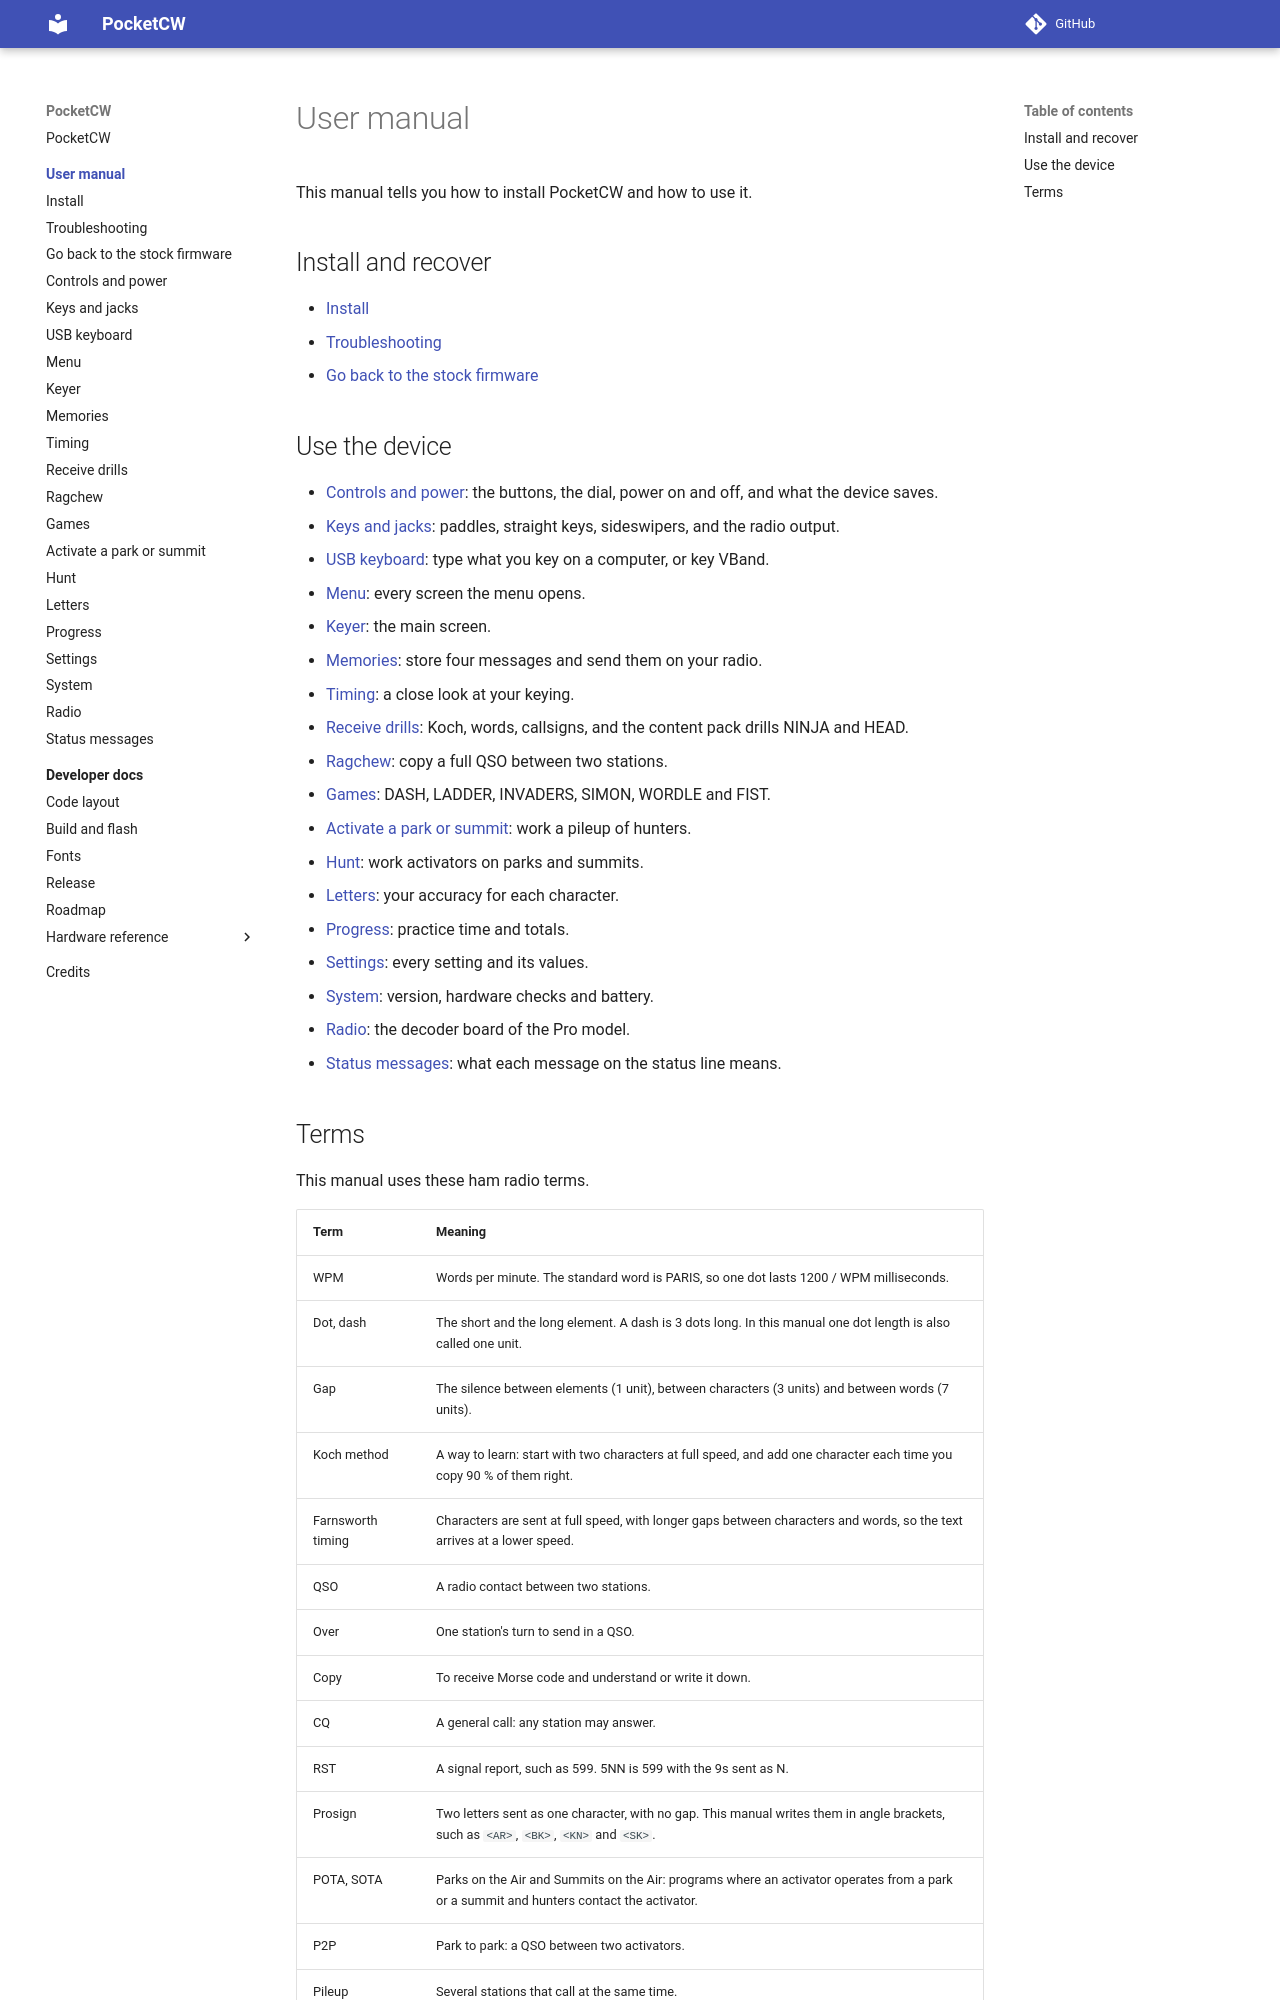

repository: jnunham/k5mme_pocketcw · page: user/index.html · generator: mkdocs

# User manual

This manual tells you how to install PocketCW and how to use it.

## Install and recover

- [Install](install.md)
- [Troubleshooting](troubleshooting.md)
- [Go back to the stock firmware](stock-firmware.md)

## Use the device

- [Controls and power](controls.md): the buttons, the dial, power on and off, and what the device saves.
- [Keys and jacks](keys.md): paddles, straight keys, sideswipers, and the radio output.
- [USB keyboard](usb.md): type what you key on a computer, or key VBand.
- [Menu](menu.md): every screen the menu opens.
- [Keyer](keyer.md): the main screen.
- [Memories](memories.md): store four messages and send them on your radio.
- [Timing](timing.md): a close look at your keying.
- [Receive drills](receive.md): Koch, words, callsigns, and the content pack drills NINJA and HEAD.
- [Ragchew](ragchew.md): copy a full QSO between two stations.
- [Games](games.md): DASH, LADDER, INVADERS, SIMON, WORDLE and FIST.
- [Activate a park or summit](activate.md): work a pileup of hunters.
- [Hunt](hunt.md): work activators on parks and summits.
- [Letters](letters.md): your accuracy for each character.
- [Progress](progress.md): practice time and totals.
- [Settings](settings.md): every setting and its values.
- [System](system.md): version, hardware checks and battery.
- [Radio](radio.md): the decoder board of the Pro model.
- [Status messages](status-messages.md): what each message on the status line means.
